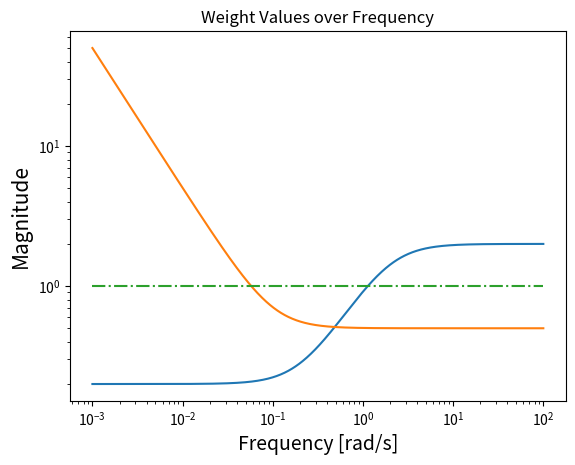

The matplotlib source for this figure: (Note: this script raises an exception after producing the figure.)
# -*- coding: utf-8 -*-
"""
Created on Tue Jun 04 00:41:19 2013

[redacted]
"""

#Figure 8.16
import numpy as np
import matplotlib.pyplot as plt

w = np.logspace(-3, 2, 1000)
s = 1j*w

Wi = (s + 0.2)/(0.5 * s + 1)
Wp = (s/2 + 0.05)/s

plt.figure(1)
plt.title('Weight Values over Frequency')

plt.xlabel(r'Frequency [rad/s]', fontsize=14)
plt.ylabel(r'Magnitude', fontsize=15)
plt.loglog(w, np.abs(Wi))
plt.loglog(w, np.abs(Wp))
plt.loglog(w, (np.ones(len(w))), '-.')
plt.grid(b=None, which='both', axis='both')
plt.legend(('Wi', 'Wp', 'Gain Value of 1'), loc=1)
plt.show()
